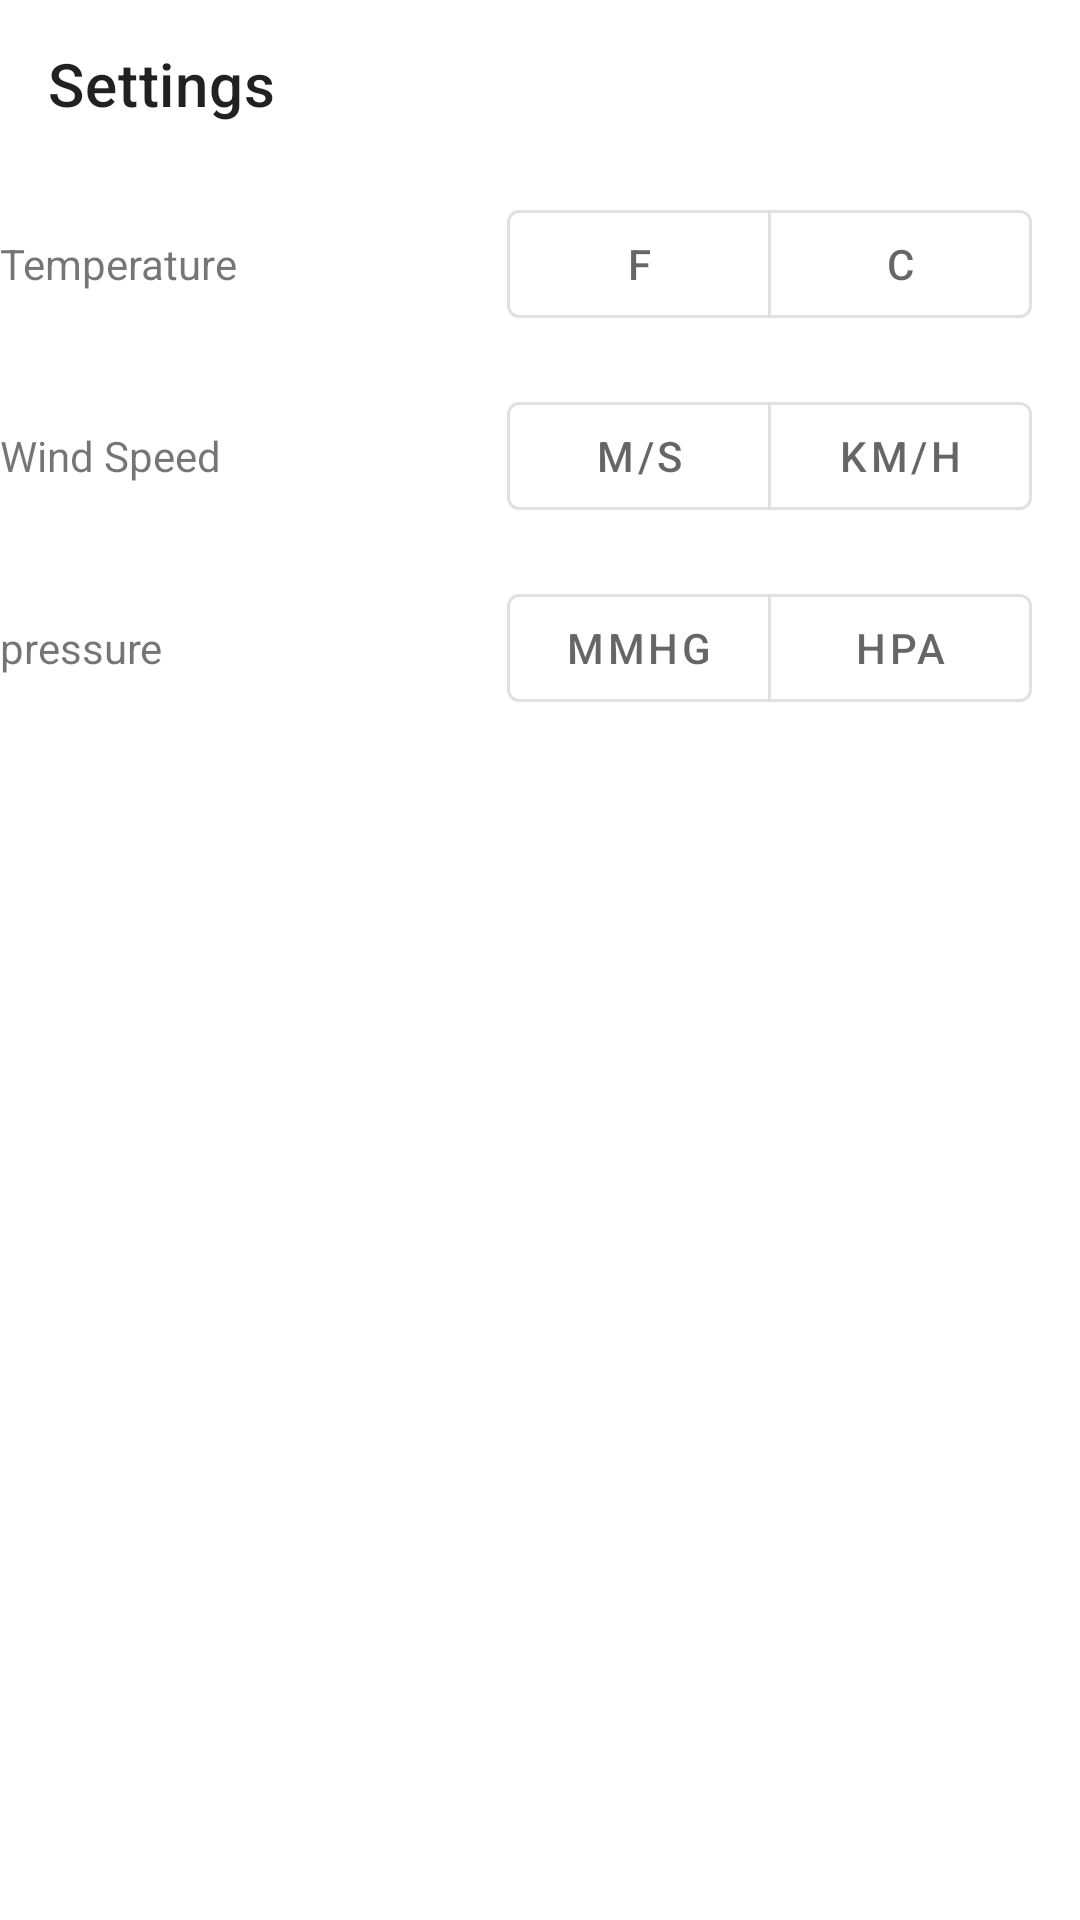

Android layout source for this screen:
<!-- AndroidManifest.xml: application theme Theme.Mashe4kinaPogodaOtIvana -->
<!-- res/layout/activity_settings.xml -->
<?xml version="1.0" encoding="utf-8"?>
<androidx.constraintlayout.widget.ConstraintLayout xmlns:android="http://schemas.android.com/apk/res/android"
    xmlns:app="http://schemas.android.com/apk/res-auto"
    xmlns:tools="http://schemas.android.com/tools"
    android:layout_width="match_parent"
    android:layout_height="match_parent"
    tools:context=".SettingsActivity">

    <com.google.android.material.appbar.AppBarLayout
        android:id="@+id/ToolBar"
        android:layout_width="match_parent"
        android:layout_height="wrap_content"
        app:layout_constraintTop_toTopOf="parent">
        <com.google.android.material.appbar.MaterialToolbar
            android:id="@+id/inner_ToolBar"
            style="@style/Widget.MaterialComponents.ActionBar.Primary"
            android:layout_width="match_parent"
            android:layout_height="?attr/actionBarSize"
            android:background="@android:color/white"
            app:title="Settings"
            app:navigationIcon="@drawable/ic_settings_24"
            app:navigationIconTint="@color/black"/>
    </com.google.android.material.appbar.AppBarLayout>

    <FrameLayout
        android:id="@+id/one"
        android:layout_width="match_parent"
        android:layout_height="wrap_content"
        android:background="@color/white"
        android:orientation="horizontal"
        app:layout_constraintTop_toBottomOf="@+id/ToolBar">

        <com.google.android.material.textview.MaterialTextView
            android:layout_width="wrap_content"
            android:layout_height="wrap_content"
            android:layout_gravity="center_vertical"
            android:text="@string/temperature" />
        <com.google.android.material.button.MaterialButtonToggleGroup
            app:singleSelection="true"
            app:selectionRequired="true"
            android:layout_marginEnd="16dp"
            android:id="@+id/GroupTemp"
            android:layout_marginTop="8dp"
            android:layout_marginBottom="8dp"
            android:layout_width="wrap_content"
            android:layout_height="wrap_content"
            android:layout_gravity="end">

            <com.google.android.material.button.MaterialButton
                android:id="@+id/degreeF"
                android:tag="C"
                style="?attr/materialButtonOutlinedStyle"
                android:text="@string/f"
                android:layout_width="88dp"
                android:layout_height="48dp"/>
            <com.google.android.material.button.MaterialButton
                android:id="@+id/degreeC"
                android:tag="C"
                style="?attr/materialButtonOutlinedStyle"
                android:text="@string/c"
                android:layout_width="88dp"
                android:layout_height="48dp"/>
        </com.google.android.material.button.MaterialButtonToggleGroup>

    </FrameLayout>

    <FrameLayout
        android:id="@+id/two"
        android:layout_width="match_parent"
        android:layout_height="wrap_content"
        android:background="@color/white"
        android:orientation="horizontal"
        app:layout_constraintTop_toBottomOf="@+id/one">

        <com.google.android.material.textview.MaterialTextView
            android:layout_width="wrap_content"
            android:layout_height="wrap_content"
            android:layout_gravity="center_vertical"
            android:text="@string/WindSpeed" />
        <com.google.android.material.button.MaterialButtonToggleGroup
            app:singleSelection="true"
            app:selectionRequired="true"
            android:layout_marginEnd="16dp"
            android:id="@+id/windSpeed"
            android:layout_marginTop="8dp"
            android:layout_marginBottom="8dp"
            android:layout_width="wrap_content"
            android:layout_height="wrap_content"
            android:layout_gravity="end">

            <com.google.android.material.button.MaterialButton
                android:id="@+id/metrPerSecond"
                android:tag="m/s"
                style="?attr/materialButtonOutlinedStyle"
                android:text="@string/ms"
                android:layout_width="88dp"
                android:layout_height="48dp"/>
            <com.google.android.material.button.MaterialButton
                android:id="@+id/kmPerHour"
                android:tag="km/h"
                style="?attr/materialButtonOutlinedStyle"
                android:text="@string/kmh"
                android:layout_width="88dp"
                android:layout_height="48dp"/>
        </com.google.android.material.button.MaterialButtonToggleGroup>

    </FrameLayout>

    <FrameLayout
        android:id="@+id/three"
        android:layout_width="match_parent"
        android:layout_height="wrap_content"
        android:background="@color/white"
        android:orientation="horizontal"
        app:layout_constraintTop_toBottomOf="@+id/two">

        <com.google.android.material.textview.MaterialTextView
            android:layout_width="wrap_content"
            android:layout_height="wrap_content"
            android:layout_gravity="center_vertical"
            android:text="@string/pressure" />
        <com.google.android.material.button.MaterialButtonToggleGroup
            app:singleSelection="true"
            app:selectionRequired="true"
            android:layout_marginEnd="16dp"
            android:id="@+id/pressure"
            android:layout_marginTop="8dp"
            android:layout_marginBottom="8dp"
            android:layout_width="wrap_content"
            android:layout_height="wrap_content"
            android:layout_gravity="end">

            <com.google.android.material.button.MaterialButton
                android:id="@+id/mmHG"
                android:tag="mmHG"
                style="?attr/materialButtonOutlinedStyle"
                android:text="@string/mmHG"
                android:layout_width="88dp"
                android:layout_height="48dp"/>
            <com.google.android.material.button.MaterialButton
                android:id="@+id/hPa"
                android:tag="hPa"
                style="?attr/materialButtonOutlinedStyle"
                android:text="@string/hPa"
                android:layout_width="88dp"
                android:layout_height="48dp"/>
        </com.google.android.material.button.MaterialButtonToggleGroup>

    </FrameLayout>

</androidx.constraintlayout.widget.ConstraintLayout>
<!-- resources referenced by this layout -->
<resources>
  <string name="WindSpeed">Wind Speed</string>
  <string name="c">C</string>
  <string name="f">F</string>
  <string name="hPa">hPa</string>
  <string name="kmh">km/h</string>
  <string name="mmHG">mmHG</string>
  <string name="ms">m/s</string>
  <string name="pressure">pressure</string>
  <string name="temperature">Temperature</string>
  <style name="Theme.Mashe4kinaPogodaOtIvana" parent="Theme.MaterialComponents.DayNight.NoActionBar">
          
          <item name="colorPrimary">@color/purple_500</item>
          <item name="colorPrimaryVariant">@color/purple_700</item>
          <item name="colorOnPrimary">@color/white</item>
          
          <item name="colorSecondary">@color/teal_200</item>
          <item name="colorSecondaryVariant">@color/teal_700</item>
          <item name="colorOnSecondary">@color/black</item>
          
          <item name="android:windowLightStatusBar" tools:targetApi="m">true</item>
          <item name="android:statusBarColor">@android:color/transparent</item>
          
      </style>
  <!-- not gathered from this repository: default colours our renderer supplied (Android Studio template values) -->
  <color name="purple_500">#FF6200EE</color>
  <color name="purple_700">#FF3700B3</color>
  <color name="teal_200">#FF03DAC5</color>
  <color name="teal_700">#FF018786</color>
  <color name="black">#FF000000</color>
  <color name="white">#FFFFFFFF</color>
</resources>
